Photos from the image-classification dataset "data" in the GitHub repository nimrodshn/PiTex. Its 5 classes are: amphisorus, miliolids, orbiculus, pararotalia, textularia.

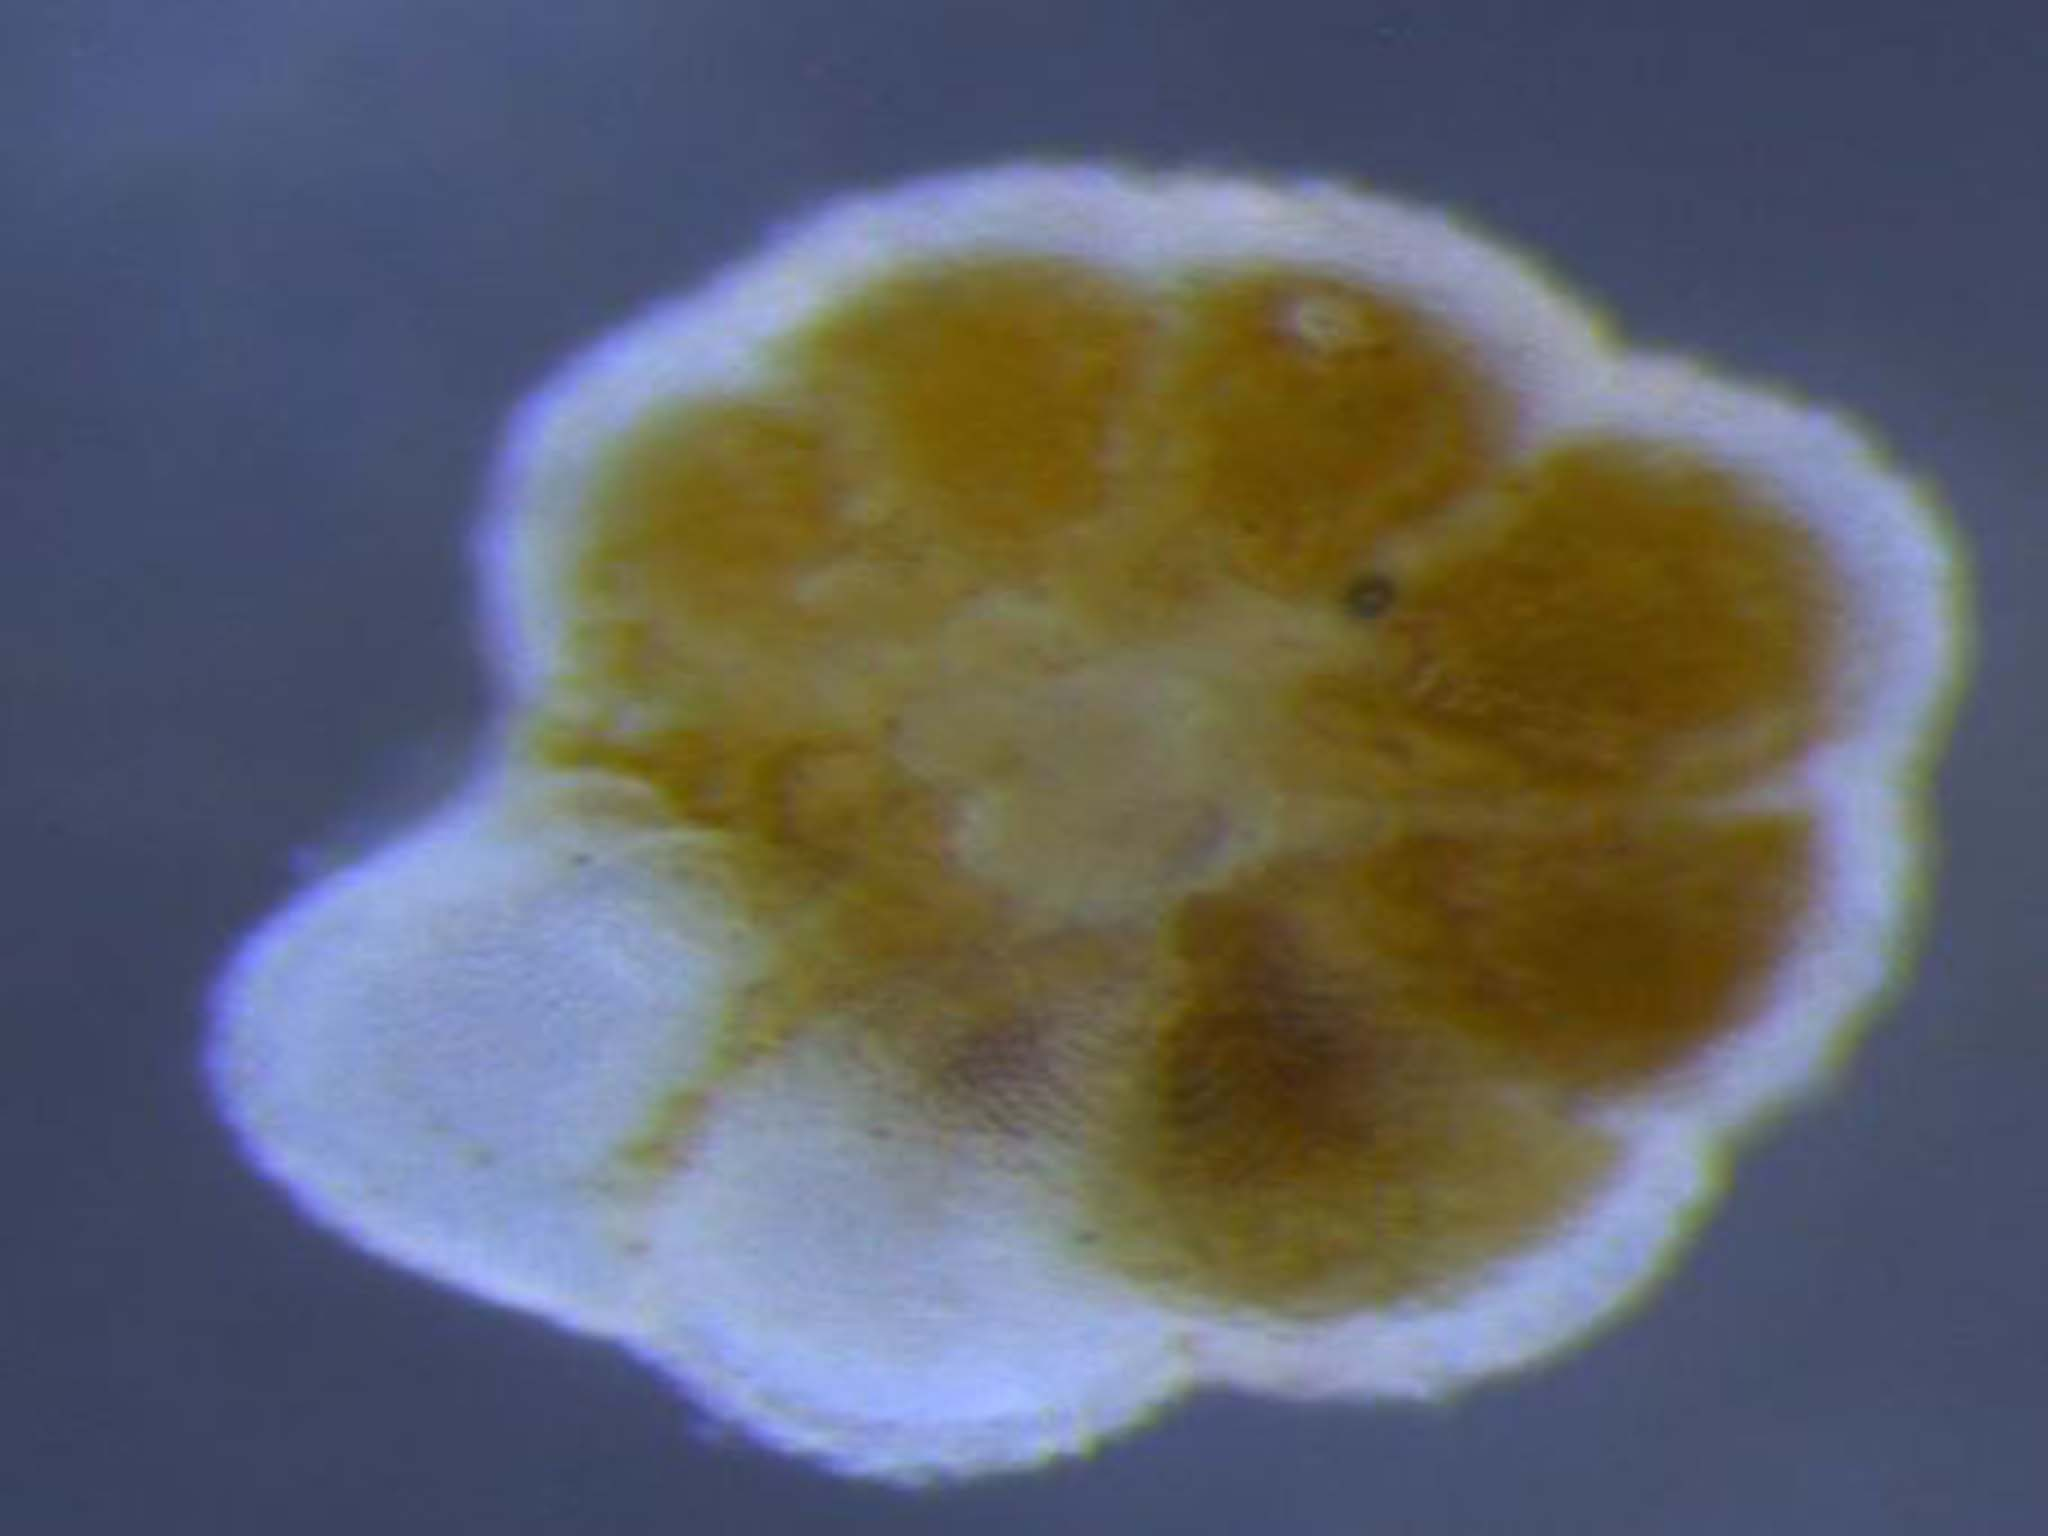
Label: pararotalia

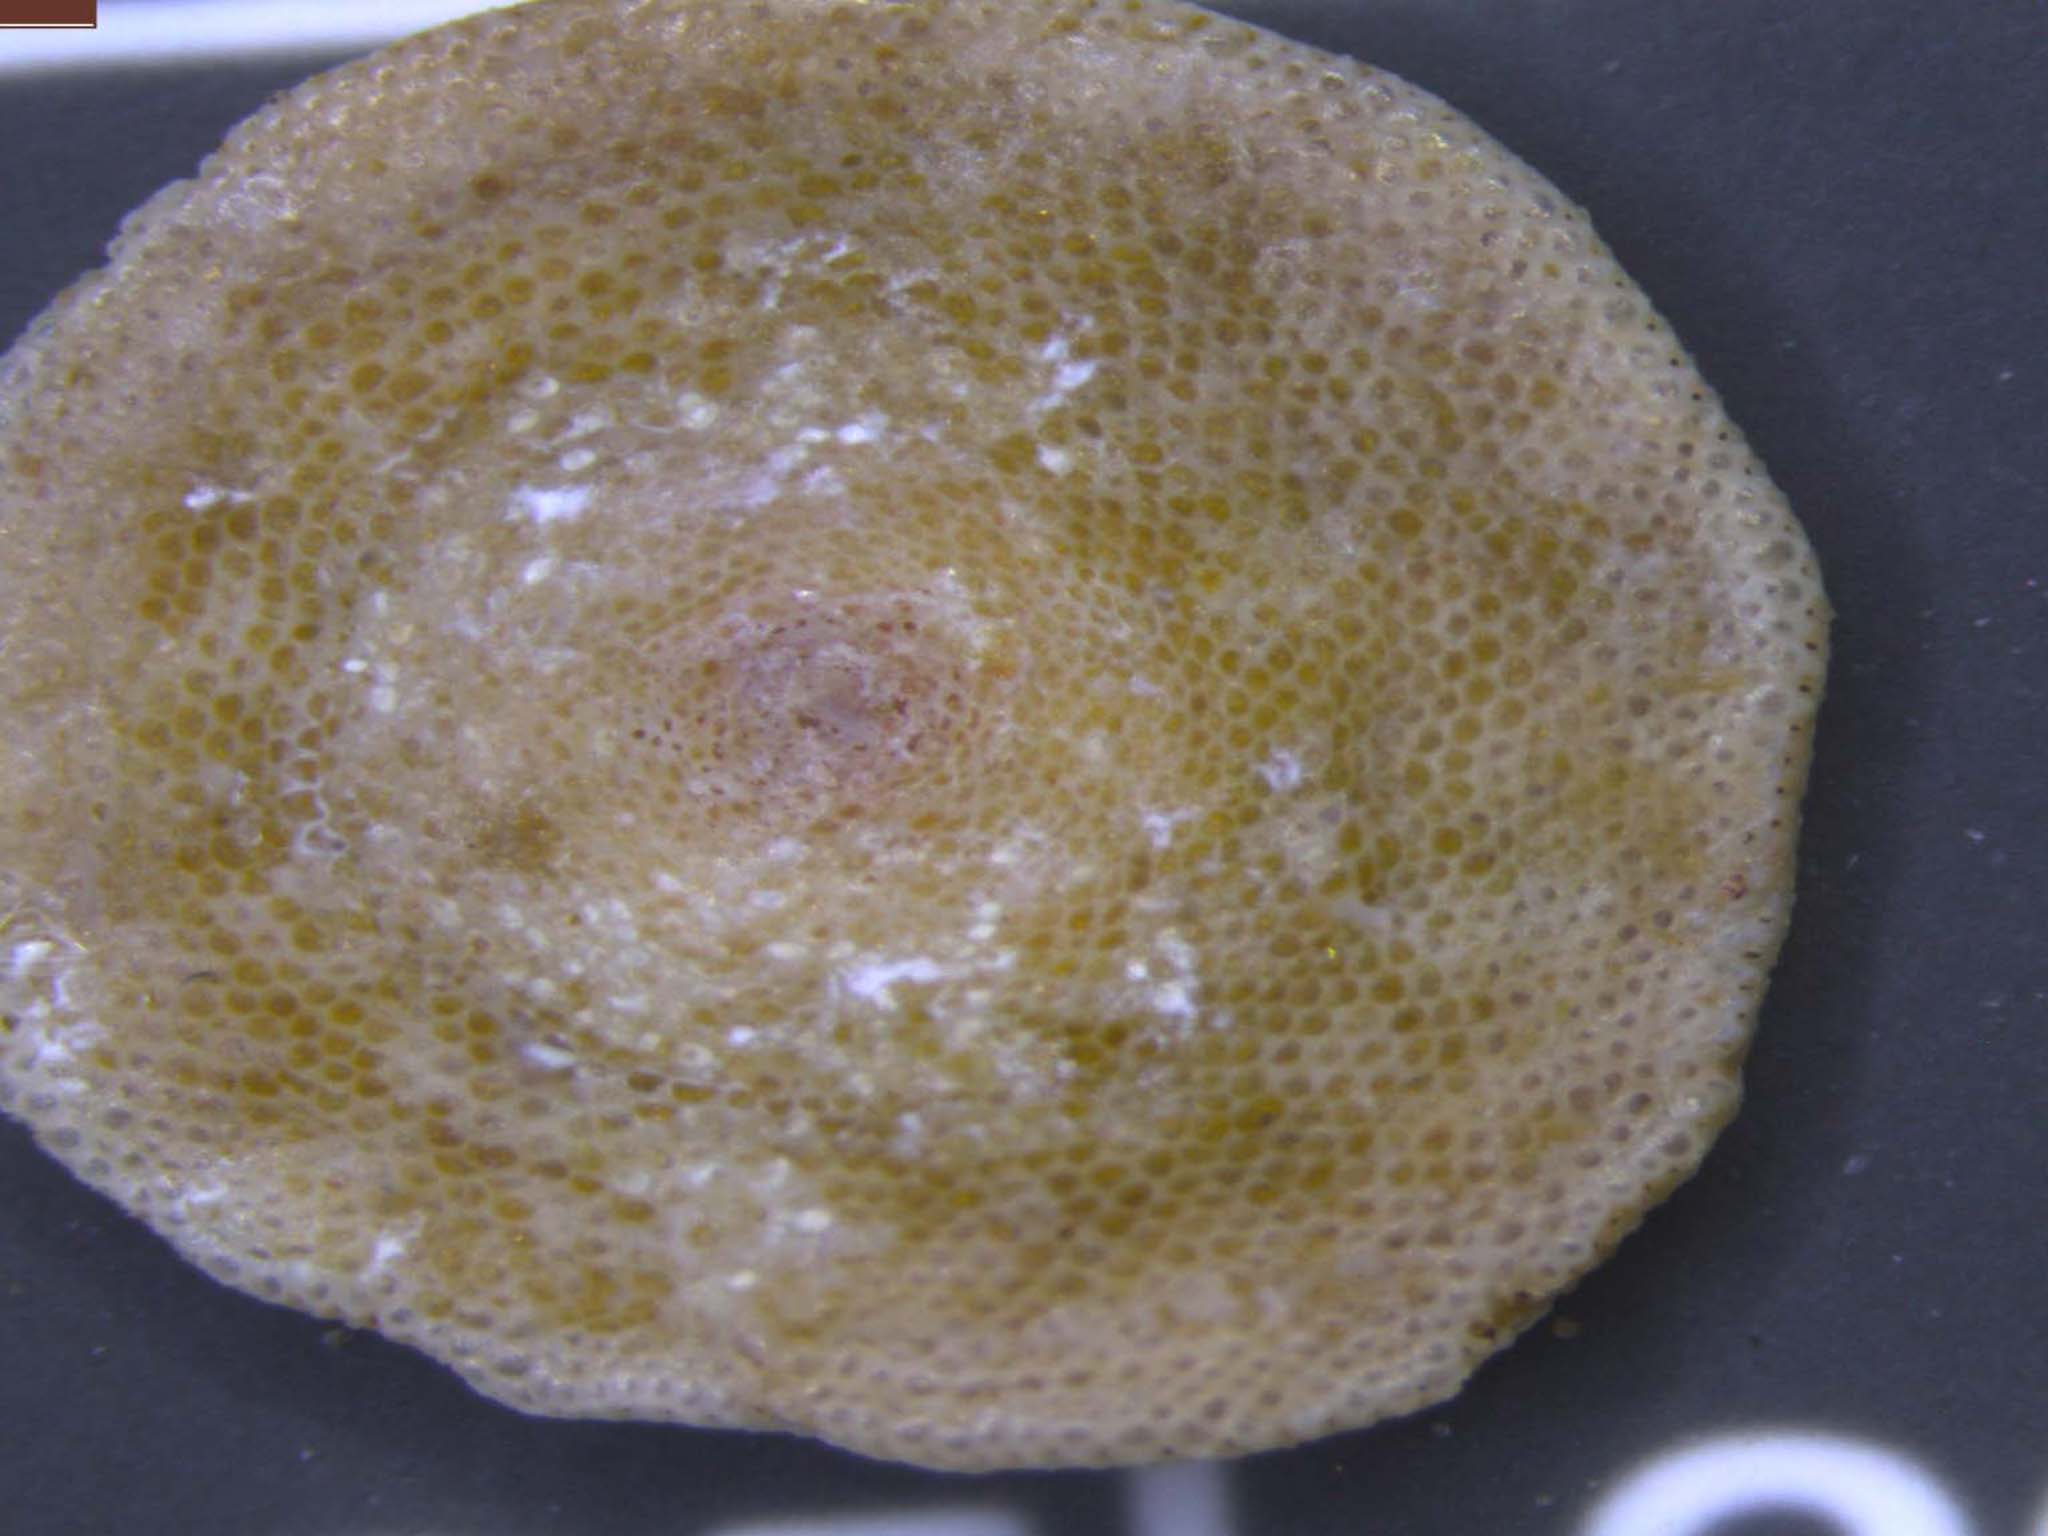
Label: amphisorus

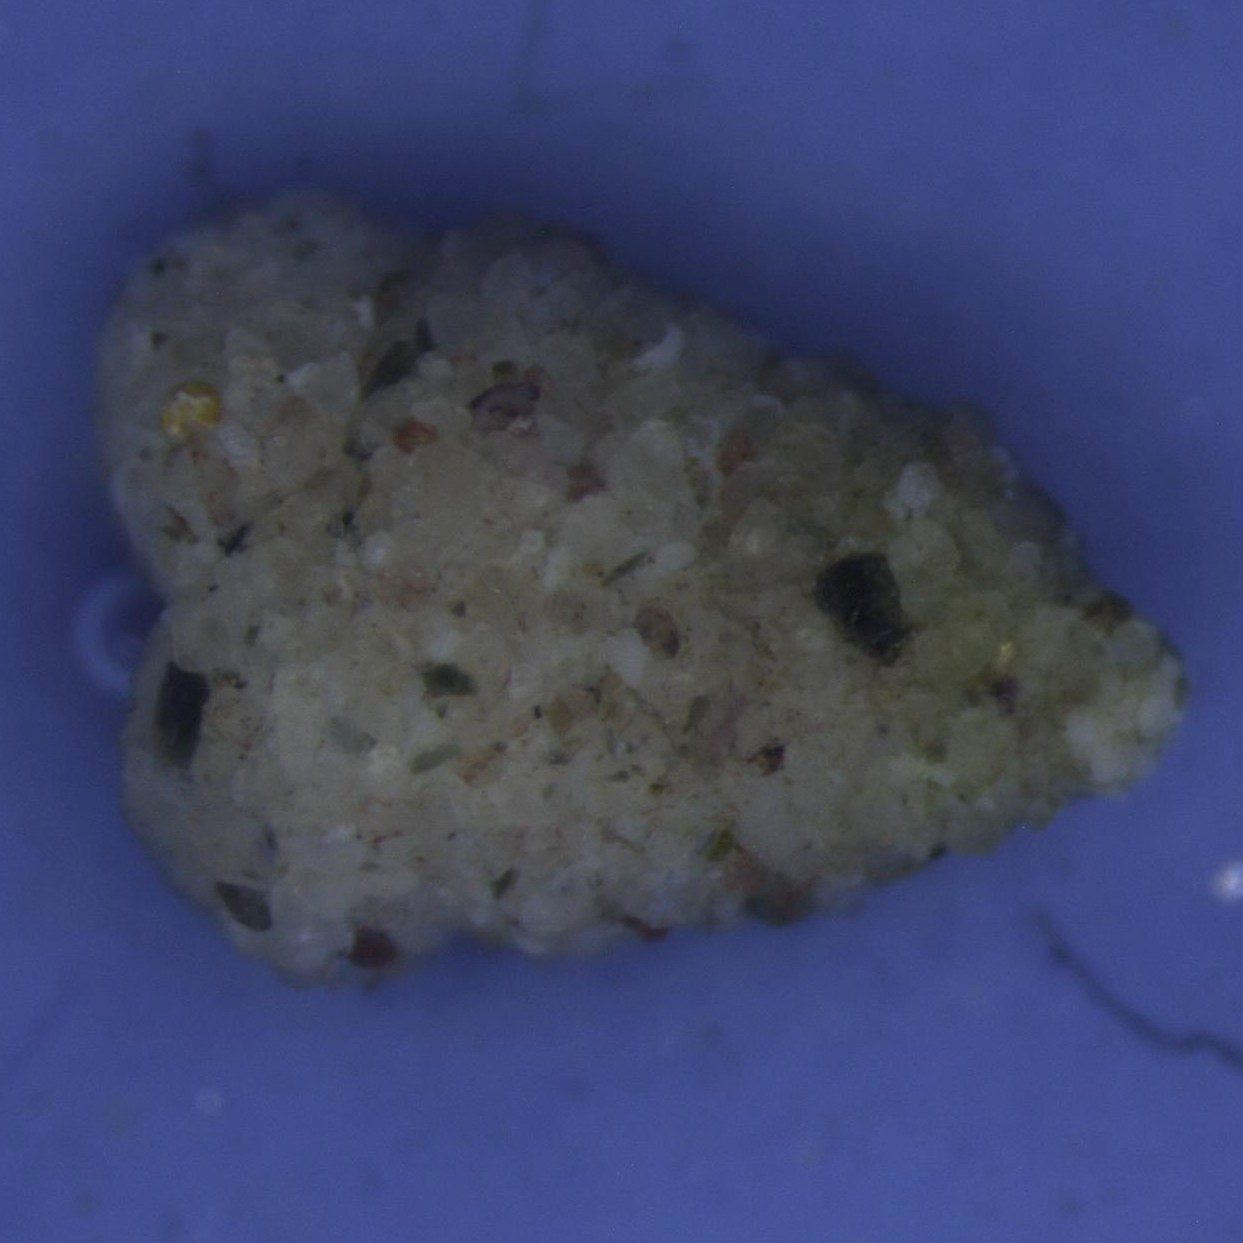
Label: textularia

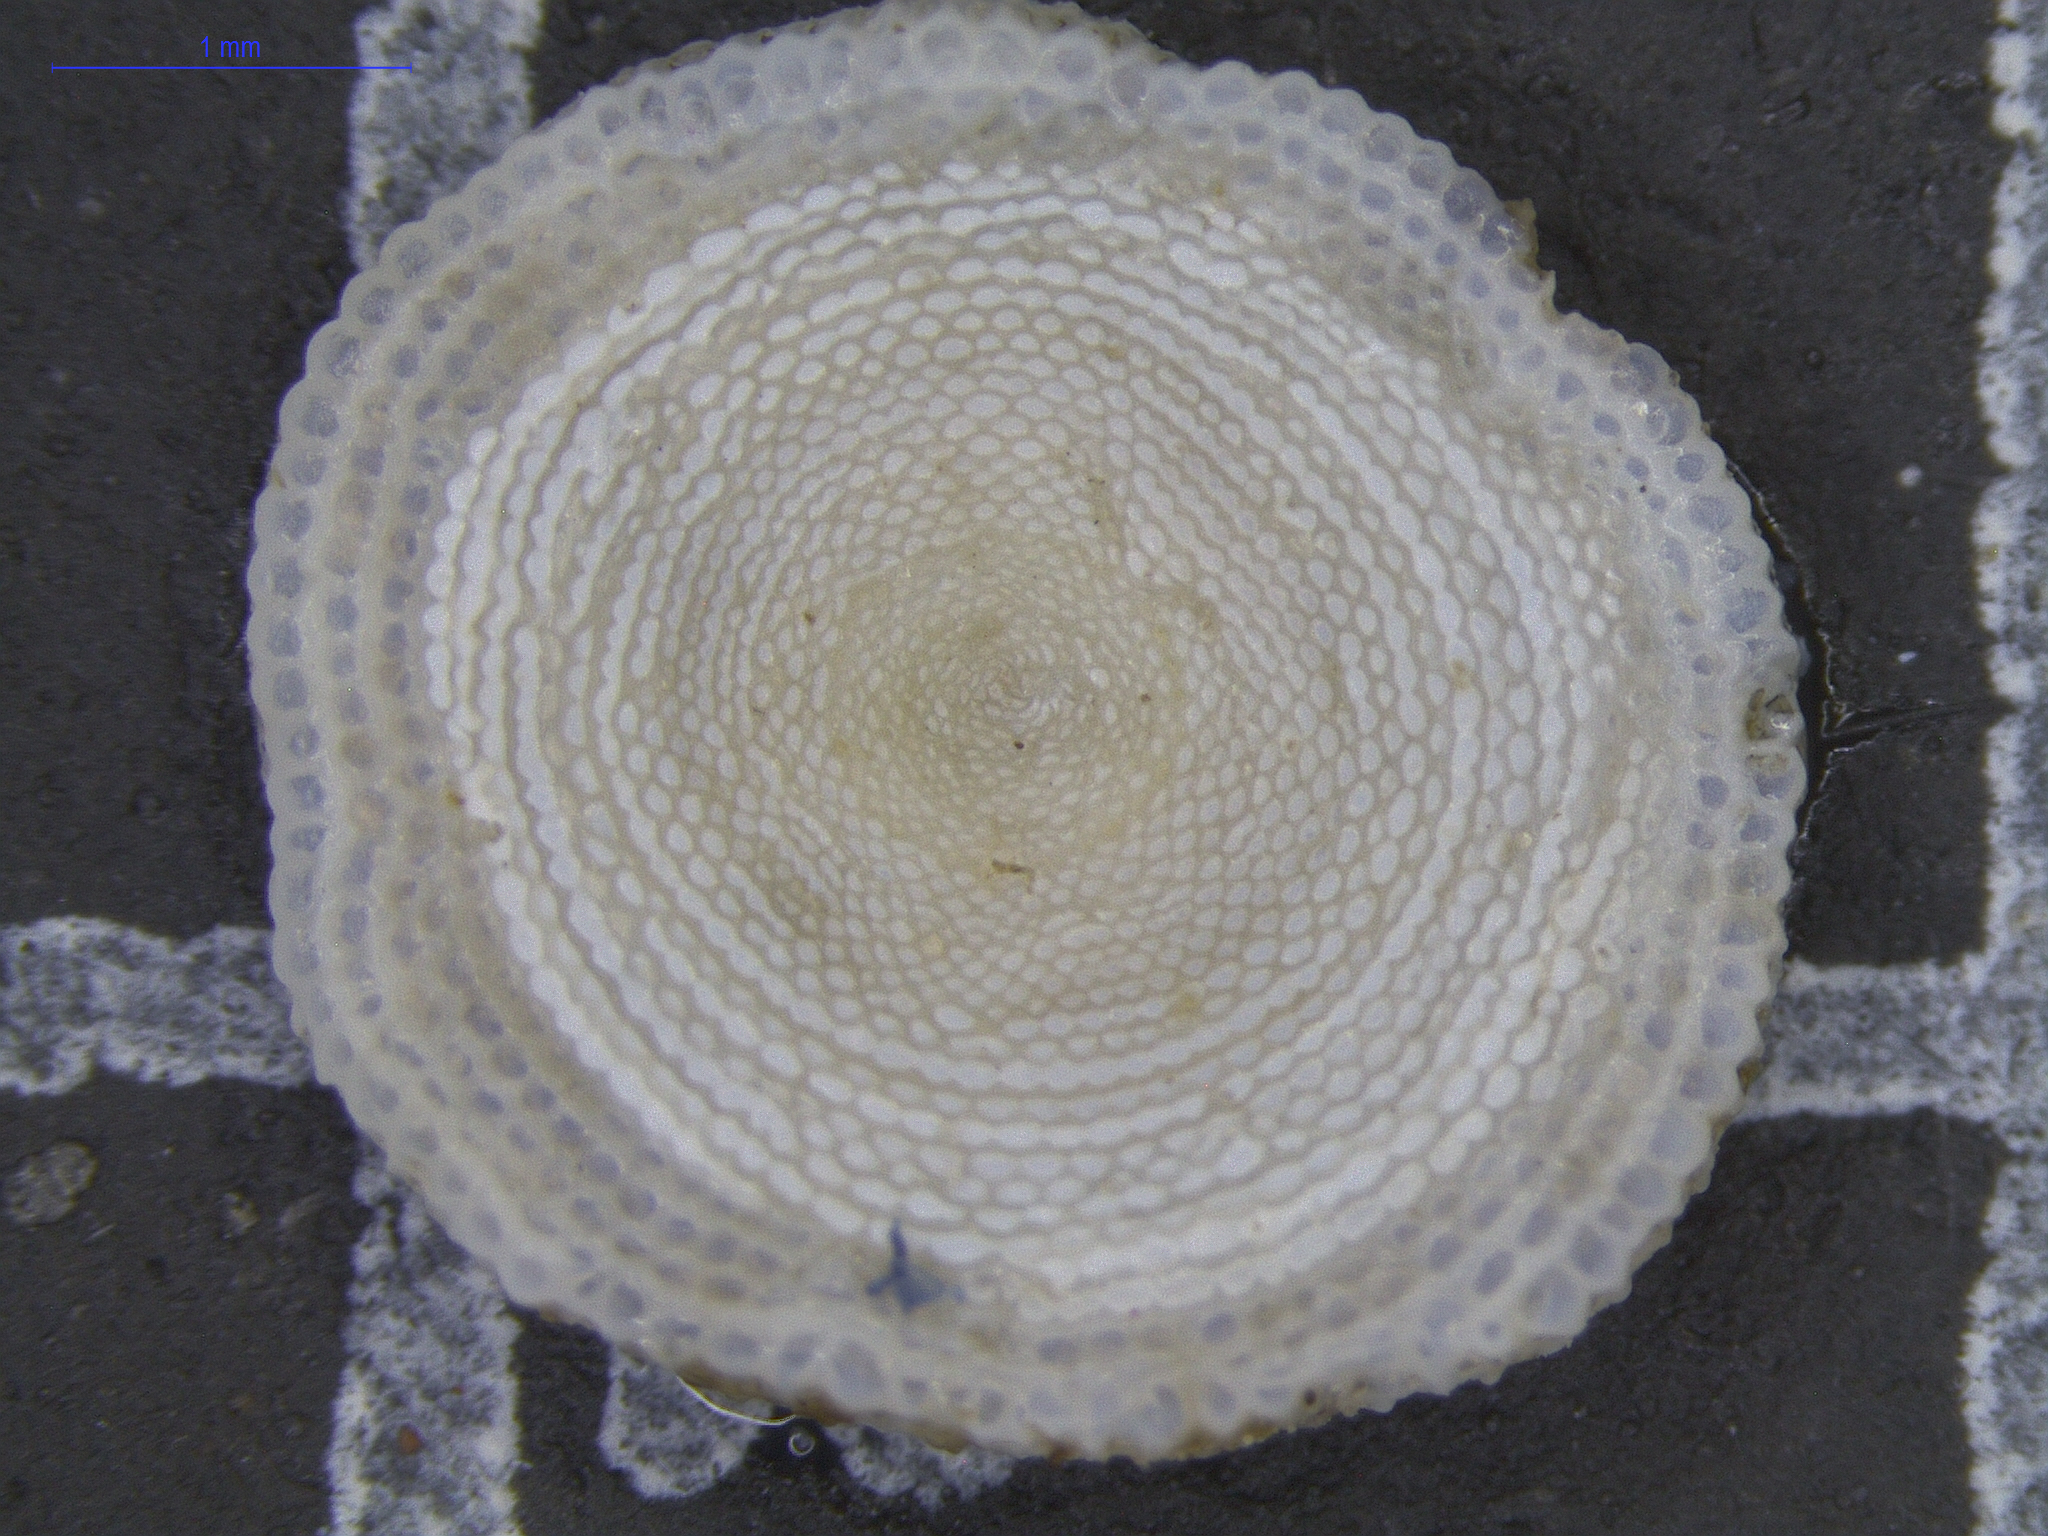
Label: orbiculus

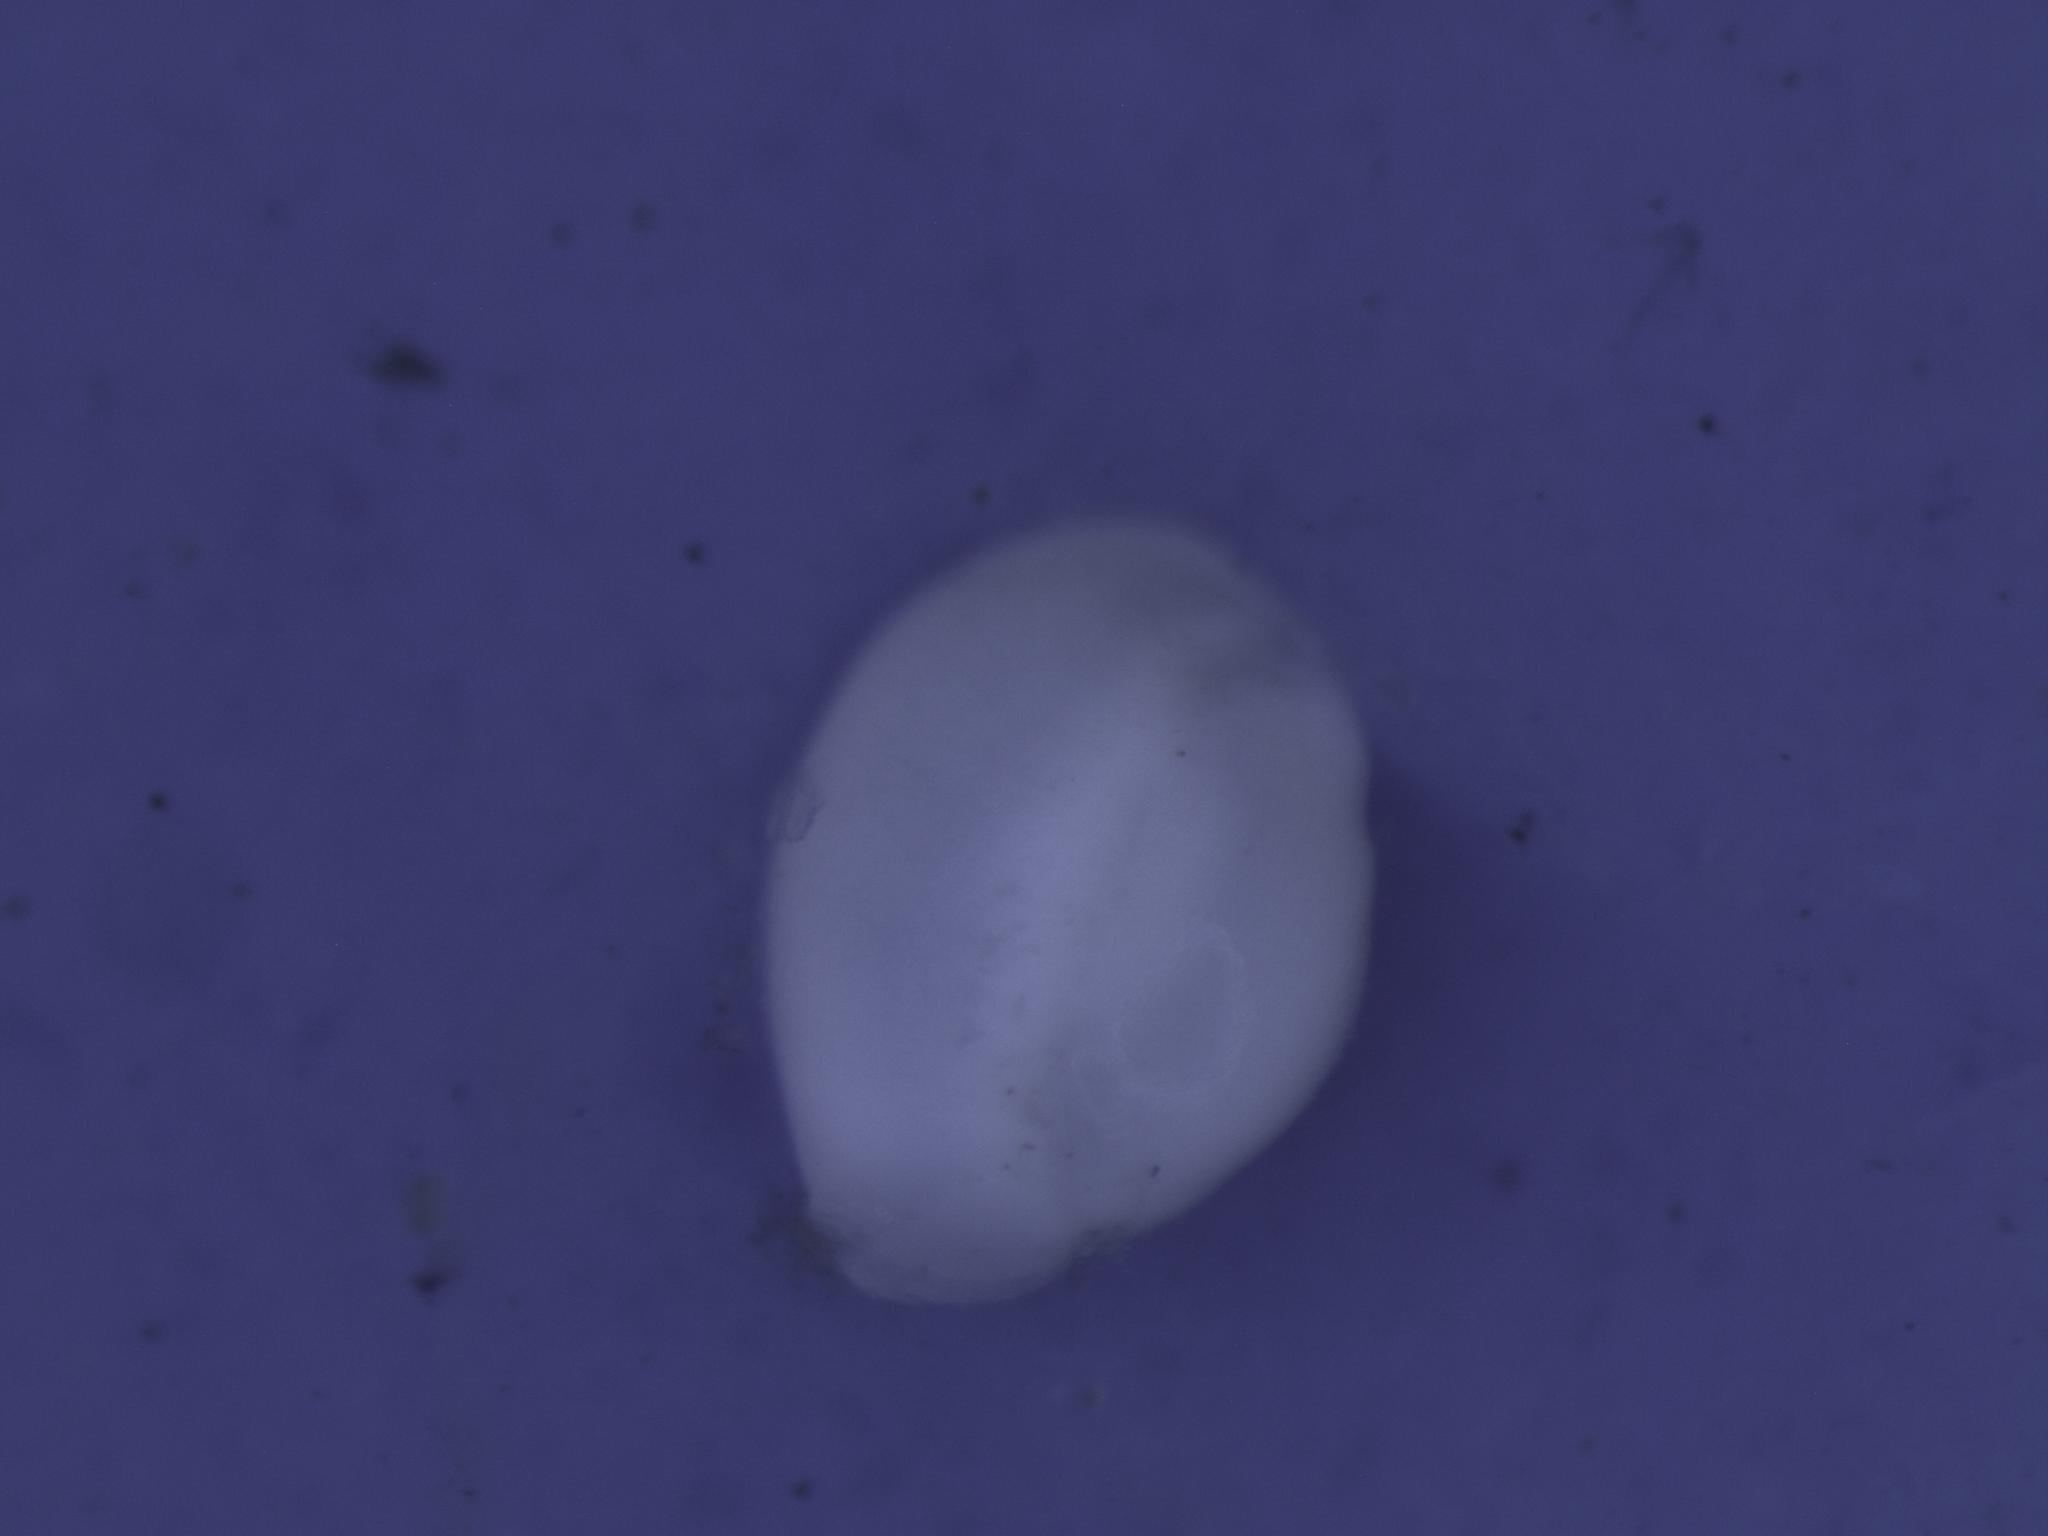
Label: miliolids

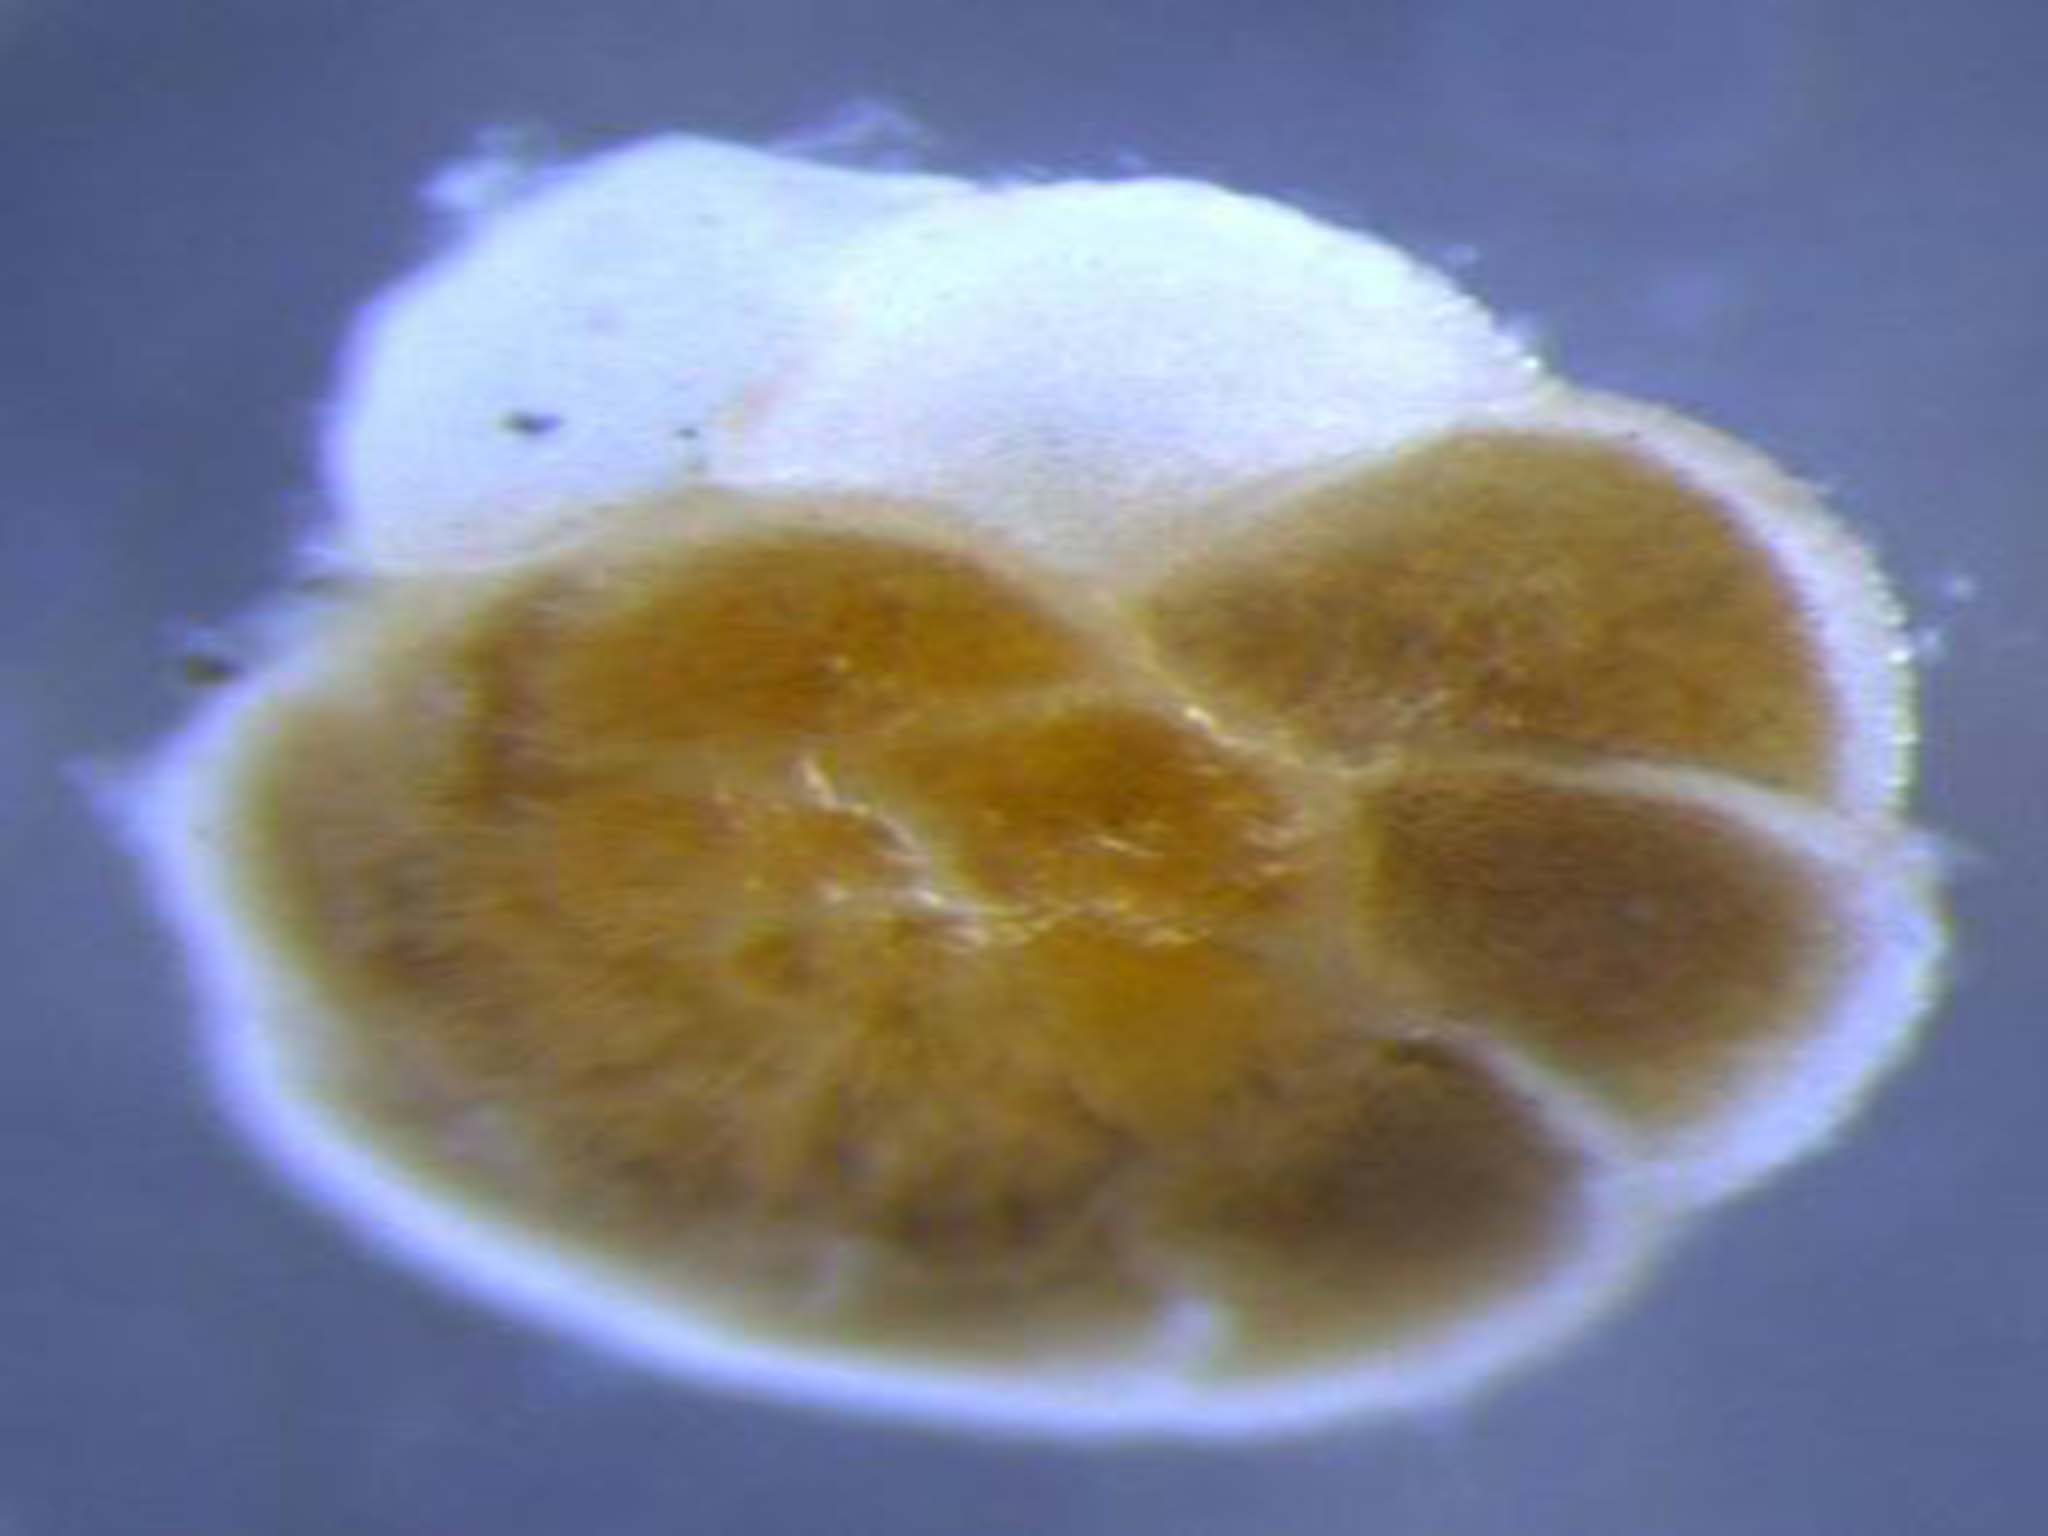
Label: pararotalia
